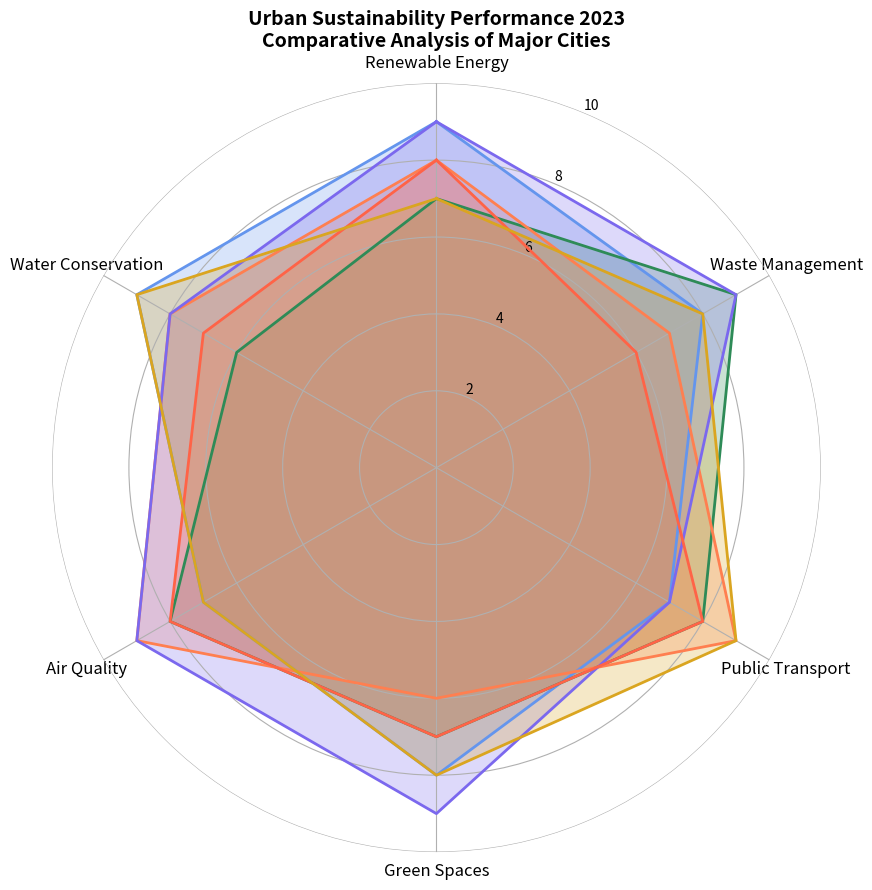

Source code (Python):
import matplotlib.pyplot as plt
import numpy as np

categories = ['Renewable Energy', 'Waste Management', 'Public Transport',
              'Green Spaces', 'Air Quality', 'Water Conservation']
num_vars = len(categories)

scores = {
    'Amsterdam': [9, 8, 7, 8, 7, 9],
    'San Francisco': [7, 9, 8, 7, 8, 6],
    'Singapore': [8, 7, 9, 6, 9, 8],
    'Stockholm': [9, 9, 7, 9, 9, 8],
    'Sydney': [8, 6, 8, 7, 8, 7],
    'EcoCity': [7, 8, 9, 8, 7, 9]  # New made-up data series
}

angles = np.linspace(0, 2 * np.pi, num_vars, endpoint=False).tolist()
angles += angles[:1]

fig, ax = plt.subplots(figsize=(9, 9), subplot_kw={'polar': True})

ax.set_theta_offset(np.pi / 2)
ax.set_theta_direction(-1)

ax.set_xticks(angles[:-1])
ax.set_xticklabels(categories, size=12)

ax.set_yticks([2, 4, 6, 8, 10])
ax.set_yticklabels(["2", "4", "6", "8", "10"], size=10)
ax.set_ylim(0, 10)
ax.spines['polar'].set_visible(False)

colors = ['cornflowerblue', 'seagreen', 'coral', 'mediumslateblue', 'tomato', 'goldenrod']

for i, (city, score) in enumerate(scores.items()):
    score += score[:1]
    ax.plot(angles, score, linewidth=2, linestyle='solid', color=colors[i])
    ax.fill(angles, score, color=colors[i], alpha=0.25)

ax.set_title("Urban Sustainability Performance 2023\nComparative Analysis of Major Cities", size=14, weight='bold')

plt.tight_layout()
plt.show()
